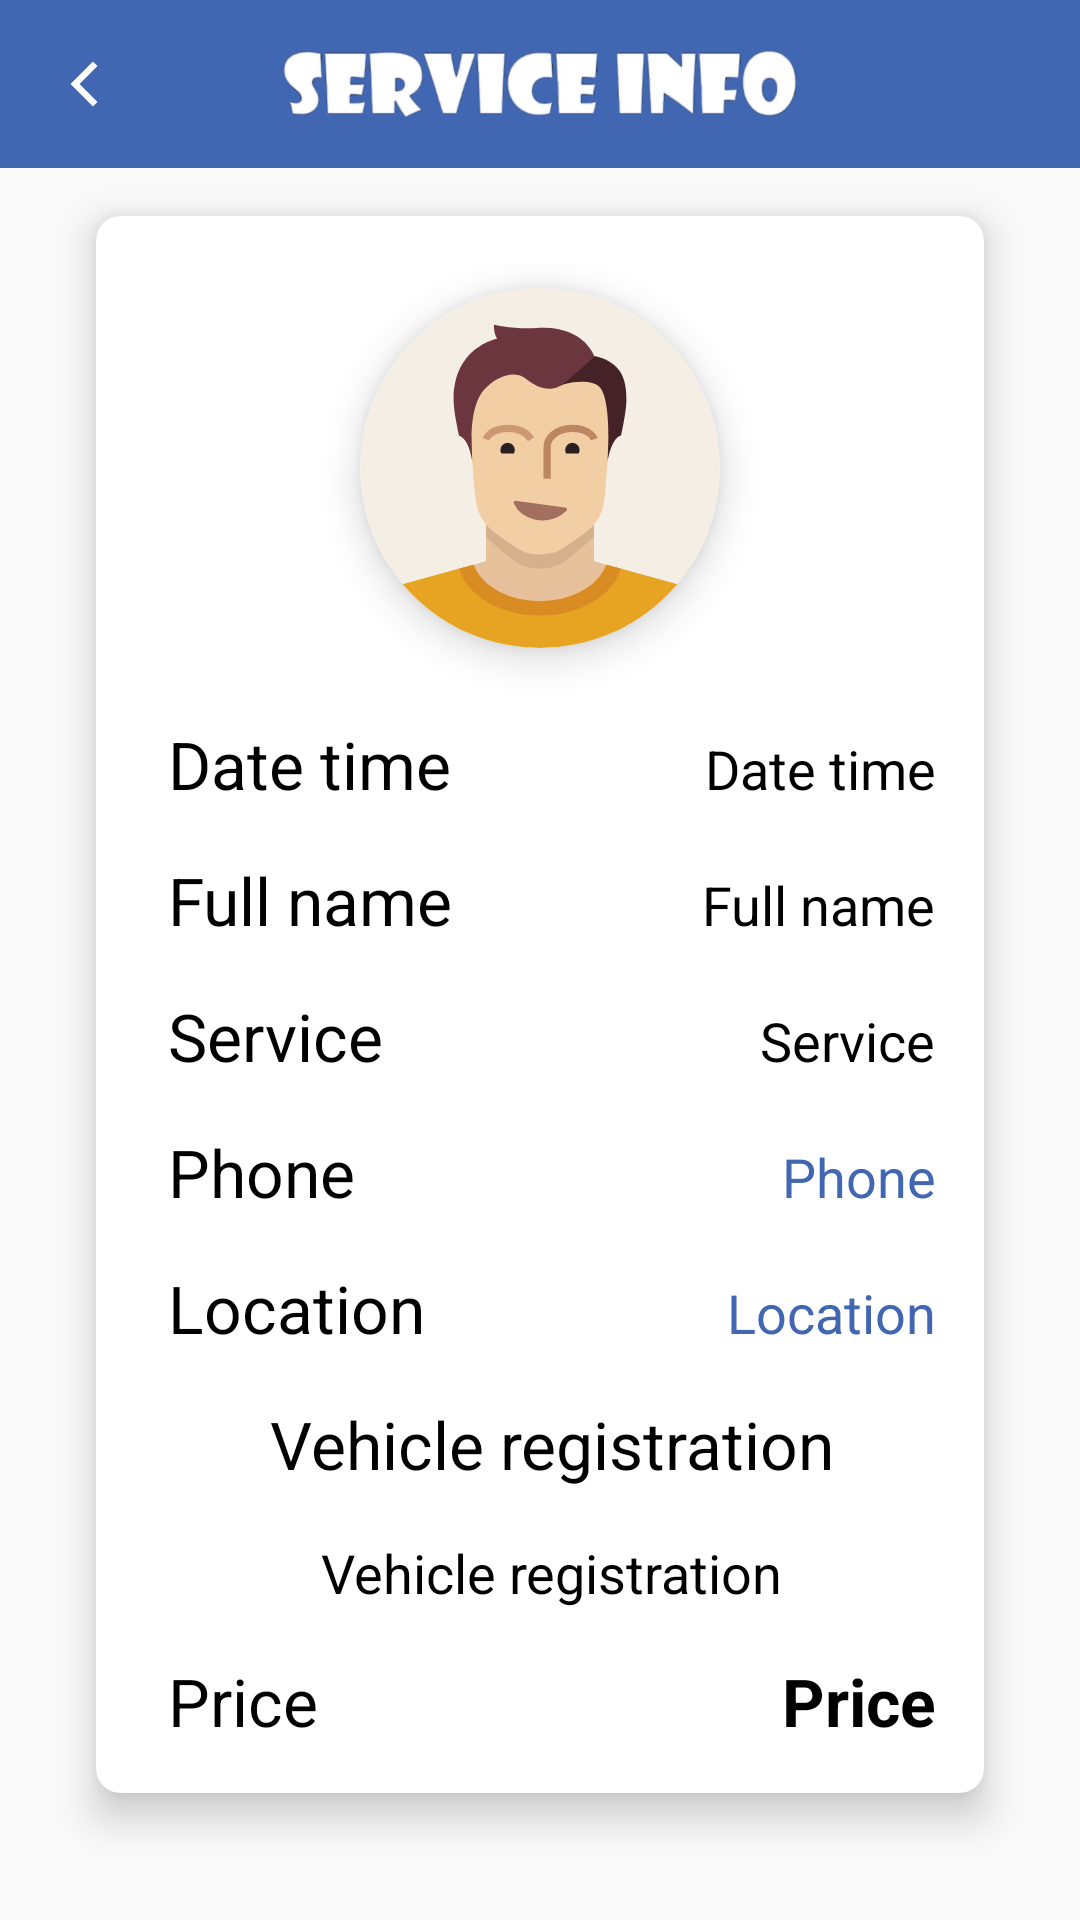

Reconstruct the res/layout file that produces this screen, plus the resources it refers to.
<!-- AndroidManifest.xml: application theme AppTheme -->
<!-- res/layout/activity_service_info.xml -->
<?xml version="1.0" encoding="utf-8"?>
<ScrollView xmlns:android="http://schemas.android.com/apk/res/android"
    style="@style/MatchMatch"
    android:fillViewport="true">

    <RelativeLayout
        style="@style/RelativeLayout"
        android:layout_width="wrap_content">

        <RelativeLayout
            android:id="@+id/layout_toolbar"
            style="@style/MatchWrap">

            <androidx.appcompat.widget.Toolbar
                android:id="@+id/toolbar"
                style="@style/Toolbar" />

            <ImageView
                android:id="@+id/iv_arrow_back"
                style="@style/ImageViewArrowBack" />

            <ImageView
                style="@style/ImageViewToolbar"
                android:src="@drawable/ic_service_info" />

        </RelativeLayout>

        <androidx.cardview.widget.CardView
            style="@style/StyleCardView"
            android:layout_below="@id/layout_toolbar"
            android:layout_marginBottom="@dimen/base_pow_four">

            <GridLayout
                style="@style/MatchWrap"
                android:columnCount="2"
                android:rowCount="9">

                <androidx.cardview.widget.CardView
                    style="@style/CardViewImageView"
                    android:layout_columnSpan="2"
                    android:layout_gravity="center_horizontal">

                    <ImageView
                        android:id="@+id/iv_photo"
                        style="@style/ImageViewPhoto" />

                </androidx.cardview.widget.CardView>

                <TextView
                    style="@style/TextViewLargeApplicationSub"
                    android:text="@string/date_time" />

                <TextView
                    android:id="@+id/tv_date_time"
                    style="@style/TextViewLargeApplicationSub"
                    android:layout_gravity="end"
                    android:text="@string/date_time"
                    android:textSize="@dimen/text_medium" />

                <TextView
                    style="@style/TextViewLargeApplicationSub"
                    android:text="@string/full_name" />

                <TextView
                    android:id="@+id/tv_full_name"
                    style="@style/TextViewLargeApplicationSub"
                    android:layout_gravity="end"
                    android:text="@string/full_name"
                    android:textSize="@dimen/text_medium" />

                <TextView
                    style="@style/TextViewLargeApplicationSub"
                    android:text="@string/service" />

                <TextView
                    android:id="@+id/tv_service"
                    style="@style/TextViewLargeApplicationSub"
                    android:layout_gravity="end"
                    android:text="@string/service"
                    android:textSize="@dimen/text_medium" />

                <TextView
                    style="@style/TextViewLargeApplicationSub"
                    android:text="@string/phone" />

                <TextView
                    android:id="@+id/tv_phone"
                    style="@style/TextViewLargeApplicationSub"
                    android:layout_gravity="end"
                    android:text="@string/phone"
                    android:textColor="@color/colorAccent"
                    android:textSize="@dimen/text_medium" />

                <TextView
                    style="@style/TextViewLargeApplicationSub"
                    android:text="@string/location" />

                <TextView
                    android:id="@+id/tv_location"
                    style="@style/TextViewLargeApplicationSub"
                    android:layout_gravity="end"
                    android:text="@string/location"
                    android:textColor="@color/colorAccent"
                    android:textSize="@dimen/text_medium" />

                <TextView
                    style="@style/TextViewLargeApplicationSub"
                    android:layout_columnSpan="2"
                    android:layout_gravity="center_horizontal"
                    android:text="@string/vehicle_registration" />

                <TextView
                    android:id="@+id/tv_vehicle_registration"
                    style="@style/TextViewLargeApplicationSub"
                    android:layout_columnSpan="2"
                    android:layout_gravity="center_horizontal"
                    android:text="@string/vehicle_registration"
                    android:textSize="@dimen/text_medium" />

                <TextView
                    style="@style/TextViewLargeApplicationSub"
                    android:text="@string/price" />

                <TextView
                    android:id="@+id/tv_price"
                    style="@style/TextViewLargeApplicationSub"
                    android:layout_gravity="end"
                    android:text="@string/price"
                    android:textStyle="bold" />

            </GridLayout>

        </androidx.cardview.widget.CardView>

    </RelativeLayout>

</ScrollView>
<!-- resources referenced by this layout -->
<resources>
  <color name="colorAccent">#4267B2</color>
  <dimen name="base_pow_four">16dp</dimen>
  <dimen name="text_medium">18sp</dimen>
  <string name="date_time">Date time</string>
  <string name="full_name">Full name</string>
  <string name="location">Location</string>
  <string name="phone">Phone</string>
  <string name="price">Price</string>
  <string name="service">Service</string>
  <string name="vehicle_registration">Vehicle registration</string>
  <style name="CardViewImageView" parent="WrapWrap">
          <item name="android:layout_margin">@dimen/base_pow_three</item>
          <item name="cardCornerRadius">60dp</item>
          <item name="cardElevation">@dimen/base_pow_three</item>
      </style>
  <style name="ImageViewArrowBack">
          <item name="android:layout_width">@dimen/ic_base</item>
          <item name="android:layout_height">@dimen/ic_base</item>
          <item name="android:src">@drawable/ic_arrow_back_white</item>
          <item name="android:layout_centerVertical">true</item>
          <item name="android:layout_marginStart">@dimen/base_pow_four</item>
      </style>
  <style name="ImageViewPhoto">
          <item name="android:layout_width">@dimen/img_photo</item>
          <item name="android:layout_height">@dimen/img_photo</item>
          <item name="android:src">@drawable/ic_user</item>
      </style>
  <style name="ImageViewToolbar">
          <item name="android:layout_width">wrap_content</item>
          <item name="android:layout_height">@dimen/ic_base</item>
          <item name="android:layout_centerInParent">true</item>
      </style>
  <style name="MatchMatch">
          <item name="android:layout_width">match_parent</item>
          <item name="android:layout_height">match_parent</item>
      </style>
  <style name="MatchWrap">
          <item name="android:layout_width">match_parent</item>
          <item name="android:layout_height">wrap_content</item>
      </style>
  <style name="RelativeLayout" parent="MatchMatch">
          <item name="android:focusable">true</item>
          <item name="android:focusableInTouchMode">true</item>
      </style>
  <style name="Toolbar" parent="MatchWrap">
          <item name="android:background">@color/colorPrimary</item>
          <item name="theme">@style/ToolbarThemeWhite</item>
      </style>
  <style name="AppTheme" parent="Theme.AppCompat.Light.NoActionBar">
          
          <item name="colorPrimary">@color/colorPrimary</item>
          <item name="colorPrimaryDark">@color/colorPrimaryDark</item>
          <item name="colorAccent">@color/colorAccent</item>
      </style>
  <style name="WrapWrap">
          <item name="android:layout_width">wrap_content</item>
          <item name="android:layout_height">wrap_content</item>
      </style>
  <dimen name="base_pow_three">8dp</dimen>
  <dimen name="ic_base">24dp</dimen>
  <!-- drawable ic_arrow_back_white (drawable) -->
  <vector xmlns:android="http://schemas.android.com/apk/res/android"
      android:width="24dp"
      android:height="24dp"
      android:viewportWidth="512"
      android:viewportHeight="512">
      <path
          android:fillColor="#FFFFFF"
          android:pathData="M352,128.4l-32.3,-32.4l-159.7,160l0,0l0,0l159.7,160l32.3,-32.4l-127.3,-127.6z" />
  </vector>
  <dimen name="img_photo">120dp</dimen>
  <dimen name="base_pow_five">32dp</dimen>
  <style name="TextViewLargeApplication" parent="WrapWrap">
          <item name="android:textSize">@dimen/text_large</item>
          <item name="android:textColor">@color/colorGray</item>
          <item name="android:textStyle">bold</item>
          <item name="android:layout_gravity">center_horizontal</item>
          <item name="android:layout_centerInParent">true</item>
      </style>
  <color name="colorPrimary">#4267B2</color>
  <style name="ToolbarThemeWhite" parent="AppTheme">
          <item name="android:textColorSecondary">@android:color/white</item>
      </style>
  <color name="colorPrimaryDark">#2A5298</color>
  <dimen name="text_large">22sp</dimen>
  <color name="colorGray">#A1A1A1</color>
</resources>
